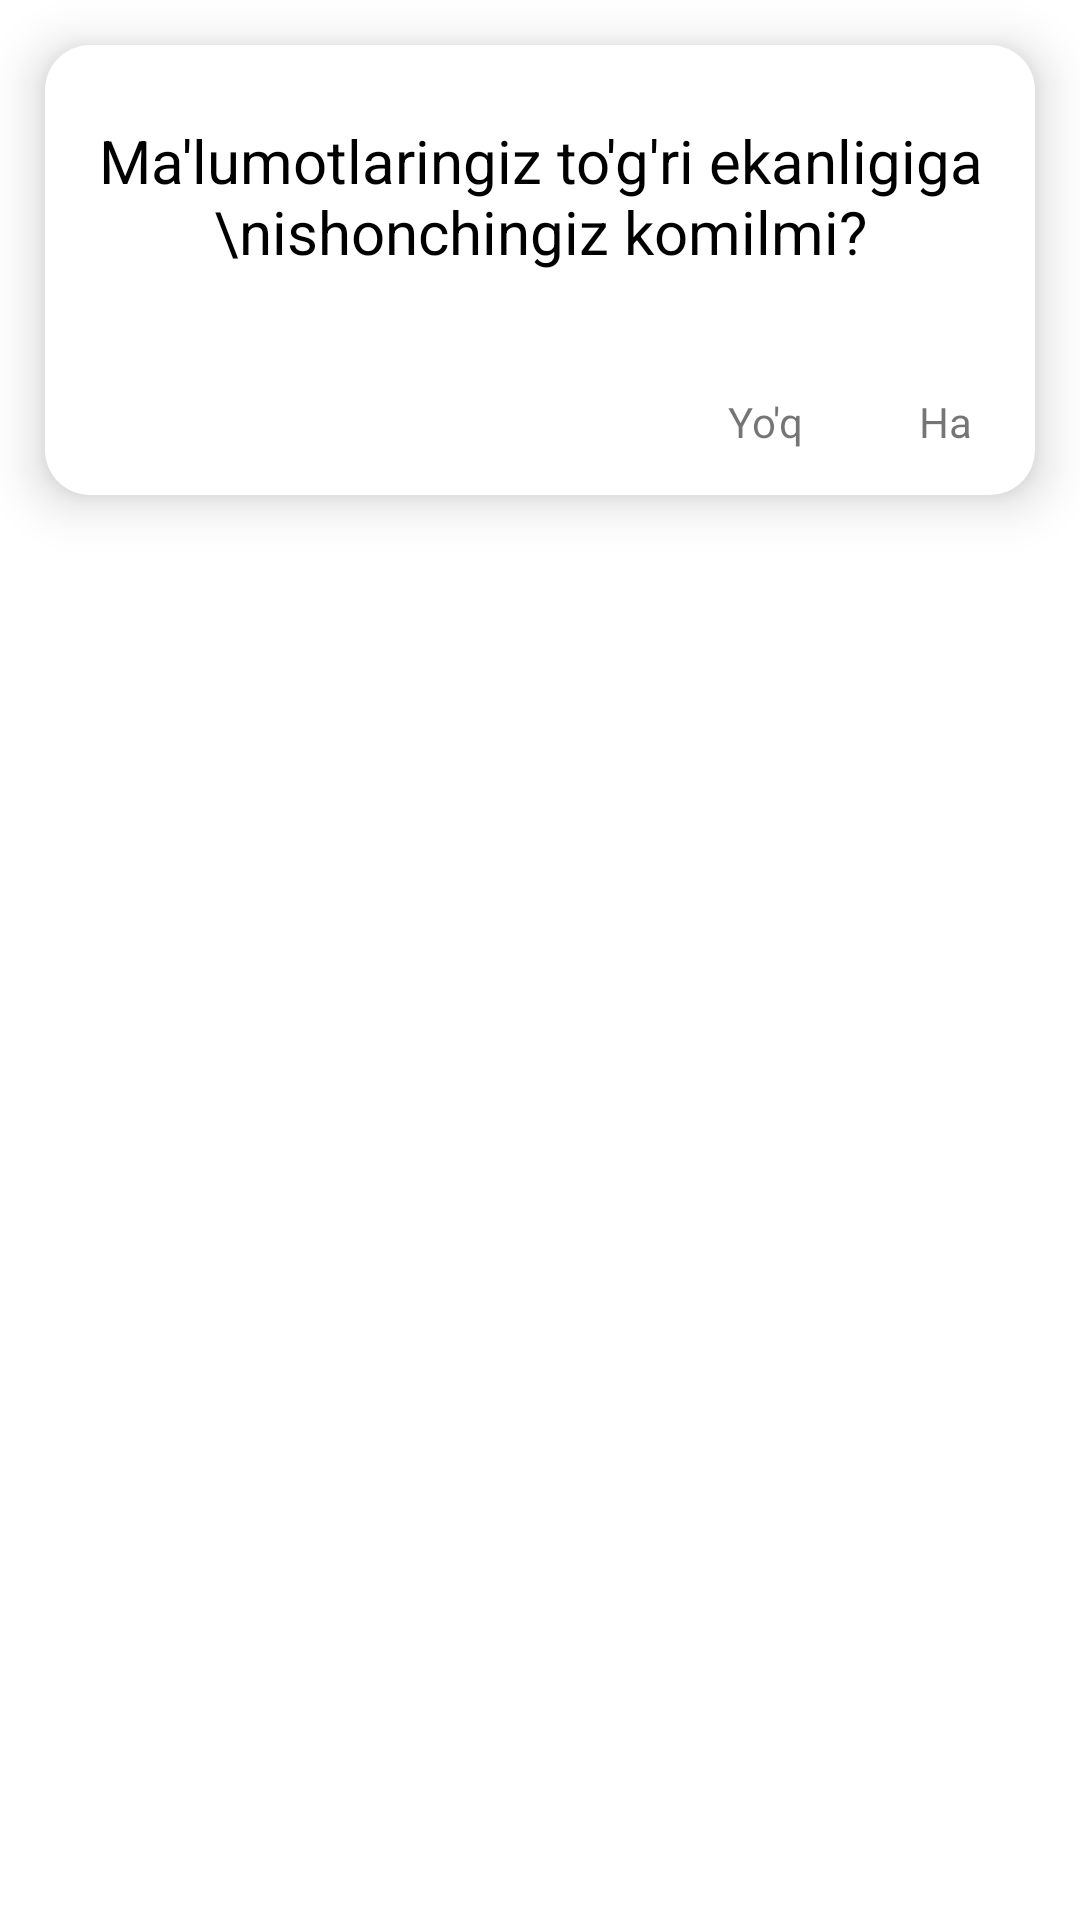

This screen was rendered from an Android layout file. Write that file and the resources it references.
<!-- AndroidManifest.xml: application theme Theme.PassportDataGeneration -->
<!-- res/layout/dialog.xml -->
<?xml version="1.0" encoding="utf-8"?>
<LinearLayout xmlns:android="http://schemas.android.com/apk/res/android"
    xmlns:app="http://schemas.android.com/apk/res-auto"
    android:layout_width="match_parent"
    android:layout_height="wrap_content">

   <LinearLayout
       android:layout_width="match_parent"
       android:layout_height="150sp"
       android:background="@drawable/dialog_bg"
       android:gravity="center"
       android:orientation="vertical"
       android:layout_margin="15sp"
       android:elevation="10dp">

       <TextView
           android:layout_width="wrap_content"
           android:layout_height="wrap_content"
           android:layout_weight="1"
           android:gravity="center"
           android:text="Ma'lumotlaringiz to'g'ri ekanligiga \nishonchingiz komilmi?"
           android:textColor="@color/black"
           android:textSize="20sp"
           app:layout_constraintBottom_toBottomOf="parent"
           app:layout_constraintLeft_toLeftOf="parent"
           app:layout_constraintRight_toRightOf="parent"
           app:layout_constraintTop_toTopOf="parent" />

      <LinearLayout
          android:layout_width="match_parent"
          android:layout_height="wrap_content"
          android:gravity="right">

          <TextView
              android:id="@+id/no"
              android:layout_width="40sp"
              android:layout_height="wrap_content"
              android:clickable="true"
              android:gravity="center"
              android:textColor="@color/green"
              android:focusable="true"
              android:foreground="?attr/selectableItemBackground"
              android:padding="5sp"
              android:text="Yo'q"
              app:layout_constraintBottom_toBottomOf="parent"
              app:layout_constraintRight_toLeftOf="@id/yes"
              android:layout_margin="10dp"/>

          <TextView
              android:id="@+id/yes"
              android:layout_width="40sp"
              android:layout_height="wrap_content"
              android:clickable="true"
              android:gravity="center"
              android:textColor="@color/green"
              android:focusable="true"
              android:foreground="?attr/selectableItemBackground"
              android:padding="5sp"
              android:text="Ha"
              app:layout_constraintBottom_toBottomOf="parent"
              app:layout_constraintRight_toRightOf="parent"
              android:layout_margin="10dp"/>



      </LinearLayout>

   </LinearLayout>

</LinearLayout>
<!-- resources referenced by this layout -->
<resources>
  <!-- drawable dialog_bg (drawable) -->
  <?xml version="1.0" encoding="utf-8"?>
  <shape xmlns:android="http://schemas.android.com/apk/res/android">
  
      <corners
          android:radius="15sp"/>
  
      <solid
          android:color="@color/white"/>
  
  </shape>
  <style name="Theme.PassportDataGeneration" parent="Theme.MaterialComponents.DayNight.NoActionBar">
          
          <item name="colorPrimary">@color/purple_500</item>
          <item name="colorPrimaryVariant">@color/green</item>
          <item name="colorOnPrimary">@color/white</item>
          
          <item name="colorSecondary">@color/teal_200</item>
          <item name="colorSecondaryVariant">@color/teal_700</item>
          <item name="colorOnSecondary">@color/black</item>
          
          <item name="android:statusBarColor" tools:targetApi="l">?attr/colorPrimaryVariant</item>
          
      </style>
  <!-- not gathered from this repository: default colours our renderer supplied (Android Studio template values) -->
  <color name="purple_500">#FF6200EE</color>
  <color name="teal_200">#FF03DAC5</color>
  <color name="teal_700">#FF018786</color>
  <color name="black">#FF000000</color>
  <color name="white">#FFFFFFFF</color>
</resources>
